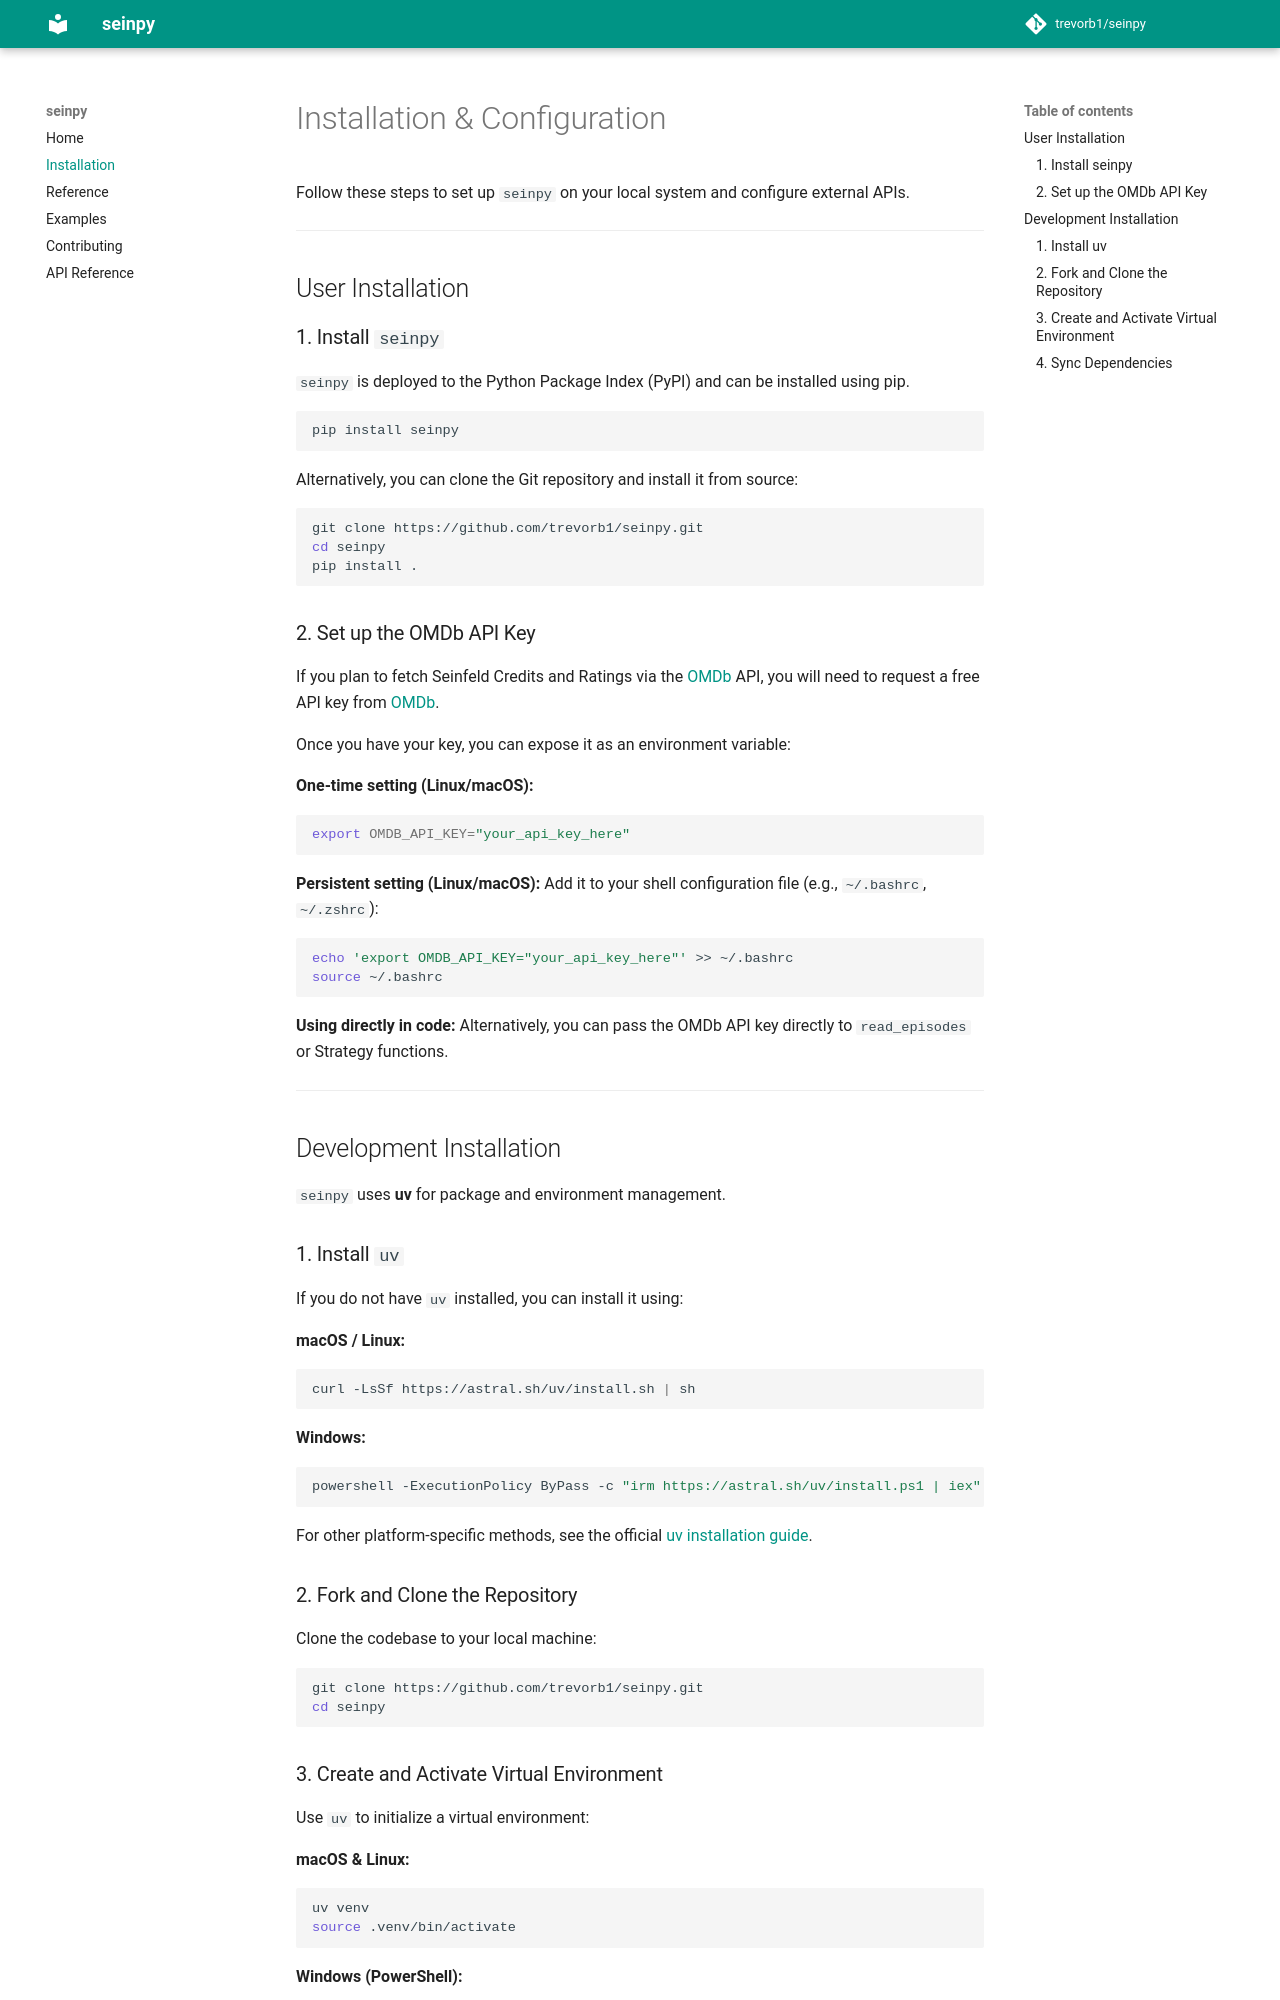

repository: trevorb1/seinpy · page: installation/index.html · generator: mkdocs

# Installation & Configuration

Follow these steps to set up `seinpy` on your local system and configure external APIs.

---

## User Installation

### 1. Install `seinpy`

`seinpy` is deployed to the Python Package Index (PyPI) and can be installed using pip.

```bash
pip install seinpy
```

Alternatively, you can clone the Git repository and install it from source:

```bash
git clone https://github.com/trevorb1/seinpy.git
cd seinpy
pip install .
```

### 2. Set up the OMDb API Key
If you plan to fetch Seinfeld Credits and Ratings via the [OMDb](https://www.omdbapi.com/) API, you will need to request a free API key from [OMDb](https://www.omdbapi.com/apikey.aspx).

Once you have your key, you can expose it as an environment variable:

**One-time setting (Linux/macOS):**
```bash
export OMDB_API_KEY="your_api_key_here"
```

**Persistent setting (Linux/macOS):**
Add it to your shell configuration file (e.g., `~/.bashrc`, `~/.zshrc`):
```bash
echo 'export OMDB_API_KEY="your_api_key_here"' >> ~/.bashrc
source ~/.bashrc
```

**Using directly in code:**
Alternatively, you can pass the OMDb API key directly to `read_episodes` or Strategy functions.

---

## Development Installation

`seinpy` uses **uv** for package and environment management.

### 1. Install `uv`
If you do not have `uv` installed, you can install it using:

**macOS / Linux:**
```bash
curl -LsSf https://astral.sh/uv/install.sh | sh
```

**Windows:**
```powershell
powershell -ExecutionPolicy ByPass -c "irm https://astral.sh/uv/install.ps1 | iex"
```

For other platform-specific methods, see the official [uv installation guide](https://docs.astral.sh/uv/getting-started/installation/).

### 2. Fork and Clone the Repository
Clone the codebase to your local machine:
```bash
git clone https://github.com/trevorb1/seinpy.git
cd seinpy
```
